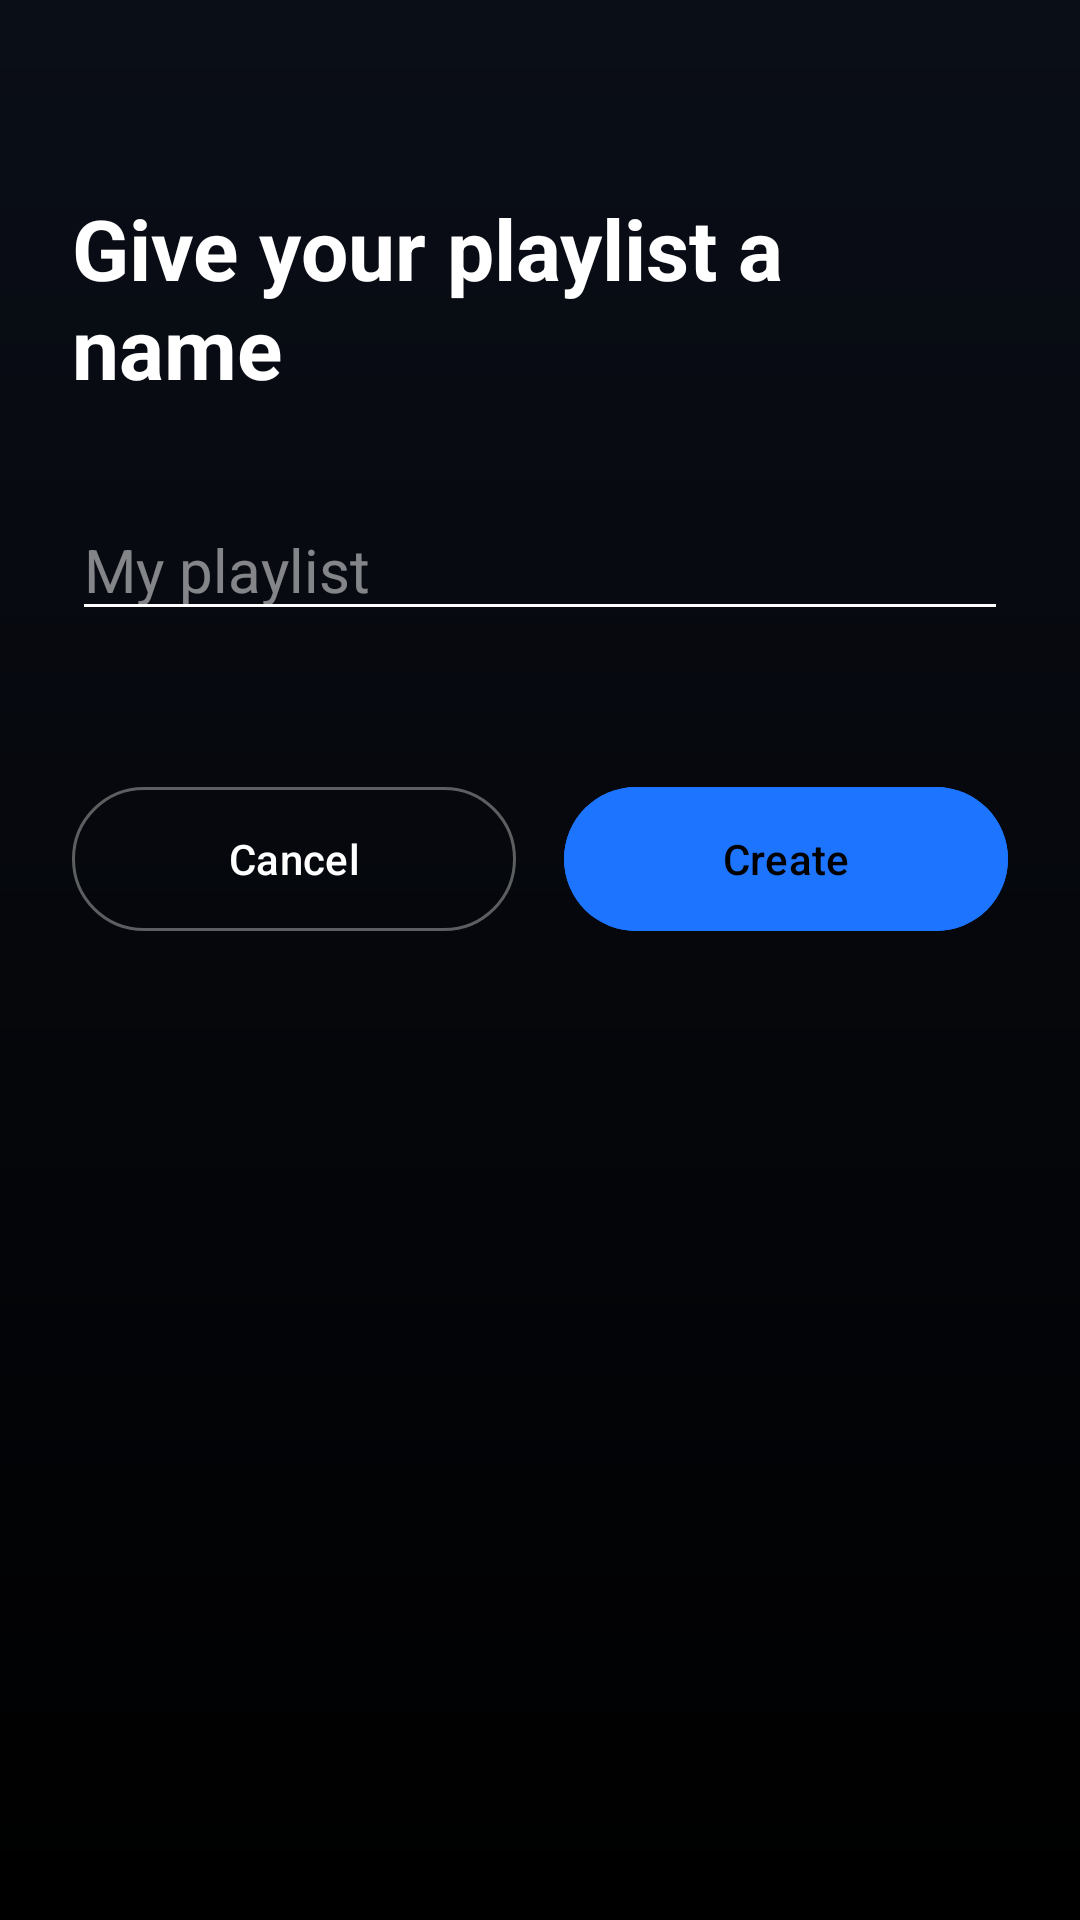

Write the Android layout XML for this screen, with the resource values it uses.
<!-- AndroidManifest.xml: application theme Theme.AppMusic -->
<!-- res/layout/fragment_create_playlist.xml -->
<?xml version="1.0" encoding="utf-8"?>
<androidx.constraintlayout.widget.ConstraintLayout xmlns:android="http://schemas.android.com/apk/res/android"
    xmlns:app="http://schemas.android.com/apk/res-auto"
    xmlns:tools="http://schemas.android.com/tools"
    android:layout_width="match_parent"
    android:layout_height="match_parent"
    android:background="@drawable/bg_gradient2"
    android:padding="24dp">

    <TextView
        android:id="@+id/tvCreateTitle"
        android:layout_width="wrap_content"
        android:layout_height="wrap_content"
        android:layout_marginTop="40dp"
        android:text="@string/give_your_playlist_a_name"
        android:textColor="#FFFFFF"
        android:textSize="28sp"
        android:textStyle="bold"
        app:layout_constraintEnd_toEndOf="parent"
        app:layout_constraintStart_toStartOf="parent"
        app:layout_constraintTop_toTopOf="parent" />

    <EditText
        android:id="@+id/etPlaylistName"
        android:layout_width="match_parent"
        android:layout_height="wrap_content"
        android:layout_marginTop="32dp"
        android:backgroundTint="#FFFFFF"
        android:hint="@string/mi_playlist"
        android:inputType="textCapSentences"
        android:textColor="#FFFFFF"
        android:textColorHint="#80FFFFFF"
        android:textSize="20sp"
        app:layout_constraintTop_toBottomOf="@id/tvCreateTitle" />

    <LinearLayout
        android:layout_width="match_parent"
        android:layout_height="wrap_content"
        android:layout_marginTop="48dp"
        android:orientation="horizontal"
        app:layout_constraintTop_toBottomOf="@id/etPlaylistName">

        <com.google.android.material.button.MaterialButton
            android:id="@+id/btnCancel"
            android:layout_width="0dp"
            android:layout_height="56dp"
            android:layout_weight="1"
            android:text="@string/cancel"
            app:strokeColor="#80B3B3B3"
            app:strokeWidth="1dp"
            android:backgroundTint="@android:color/transparent"
            android:textColor="#FFFFFF" />

        <com.google.android.material.button.MaterialButton
            android:id="@+id/btnConfirm"
            android:layout_width="0dp"
            android:layout_height="56dp"
            android:layout_marginStart="16dp"
            android:layout_weight="1"
            android:backgroundTint="@color/light_blue"
            android:text="@string/create"
            android:textColor="#000000" />
    </LinearLayout>

</androidx.constraintlayout.widget.ConstraintLayout>
<!-- resources referenced by this layout -->
<resources>
  <color name="light_blue">#1D74FF</color>
  <!-- drawable bg_gradient2 (drawable) -->
  <?xml version="1.0" encoding="utf-8"?>
  <shape xmlns:android="http://schemas.android.com/apk/res/android"
      android:shape="rectangle">
      <gradient
          android:startColor="#0A0E17"
          android:endColor="#000000"
          android:angle="270" /> </shape>
  <string name="cancel">Cancel</string>
  <string name="create">Create</string>
  <string name="give_your_playlist_a_name">Give your playlist a name</string>
  <string name="mi_playlist">My playlist</string>
  <style name="Theme.AppMusic" parent="Base.Theme.AppMusic" />
  <style name="Base.Theme.AppMusic" parent="Theme.Material3.DayNight.NoActionBar">
          
          
      </style>
</resources>
